The GitHub repository thinamawijesekara09/Audiogram-app contains a labelled image folder "dataset_split.1" with 6 categories: mild, moderate, moderately severe, normal, profound, severe. Examples follow, each with its label.

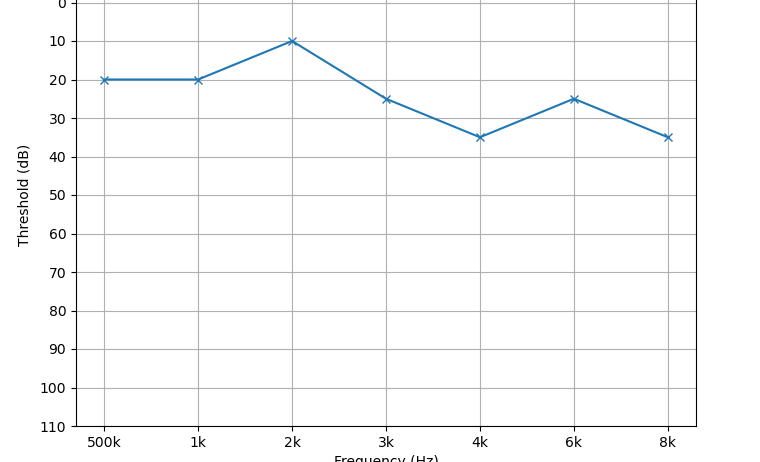
Label: mild

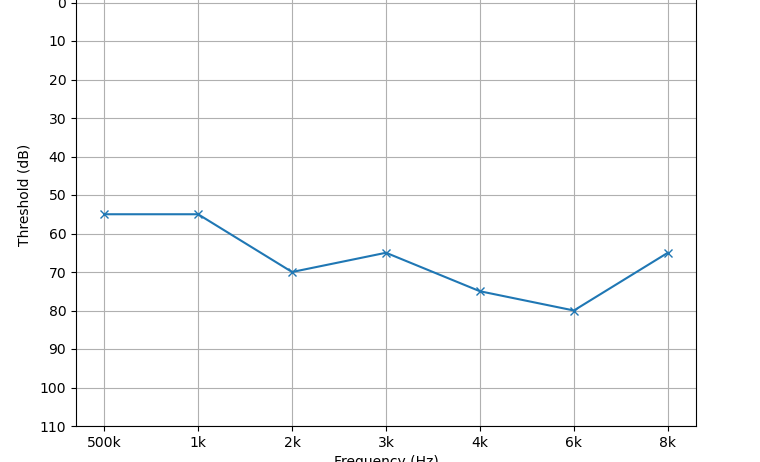
Label: moderately severe

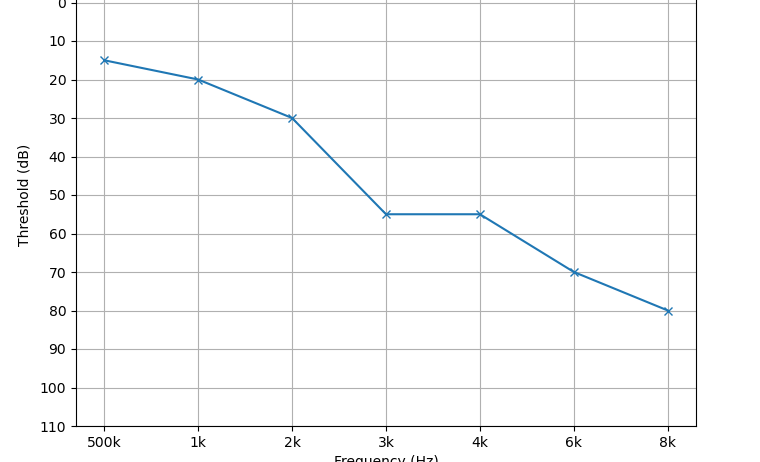
Label: moderate

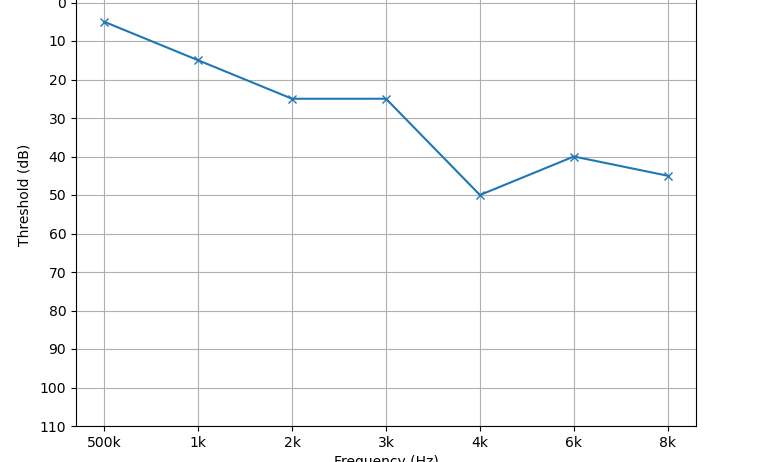
Label: mild

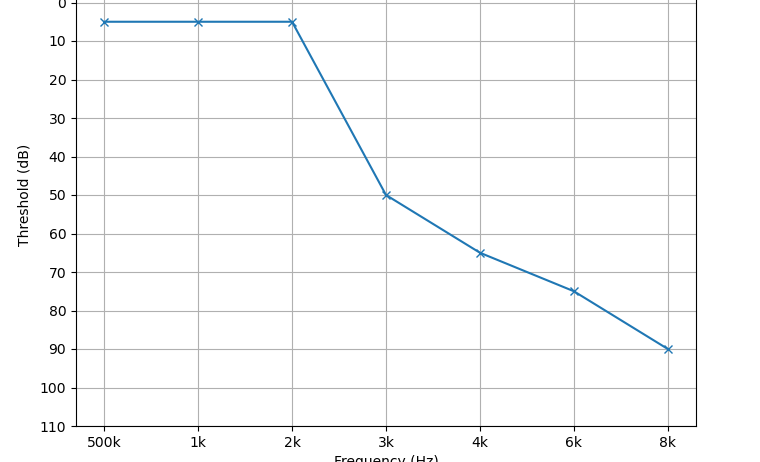
Label: moderate

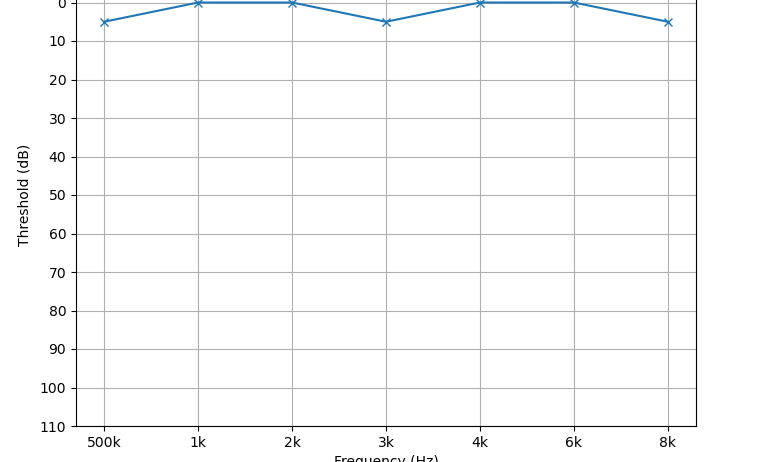
Label: normal
